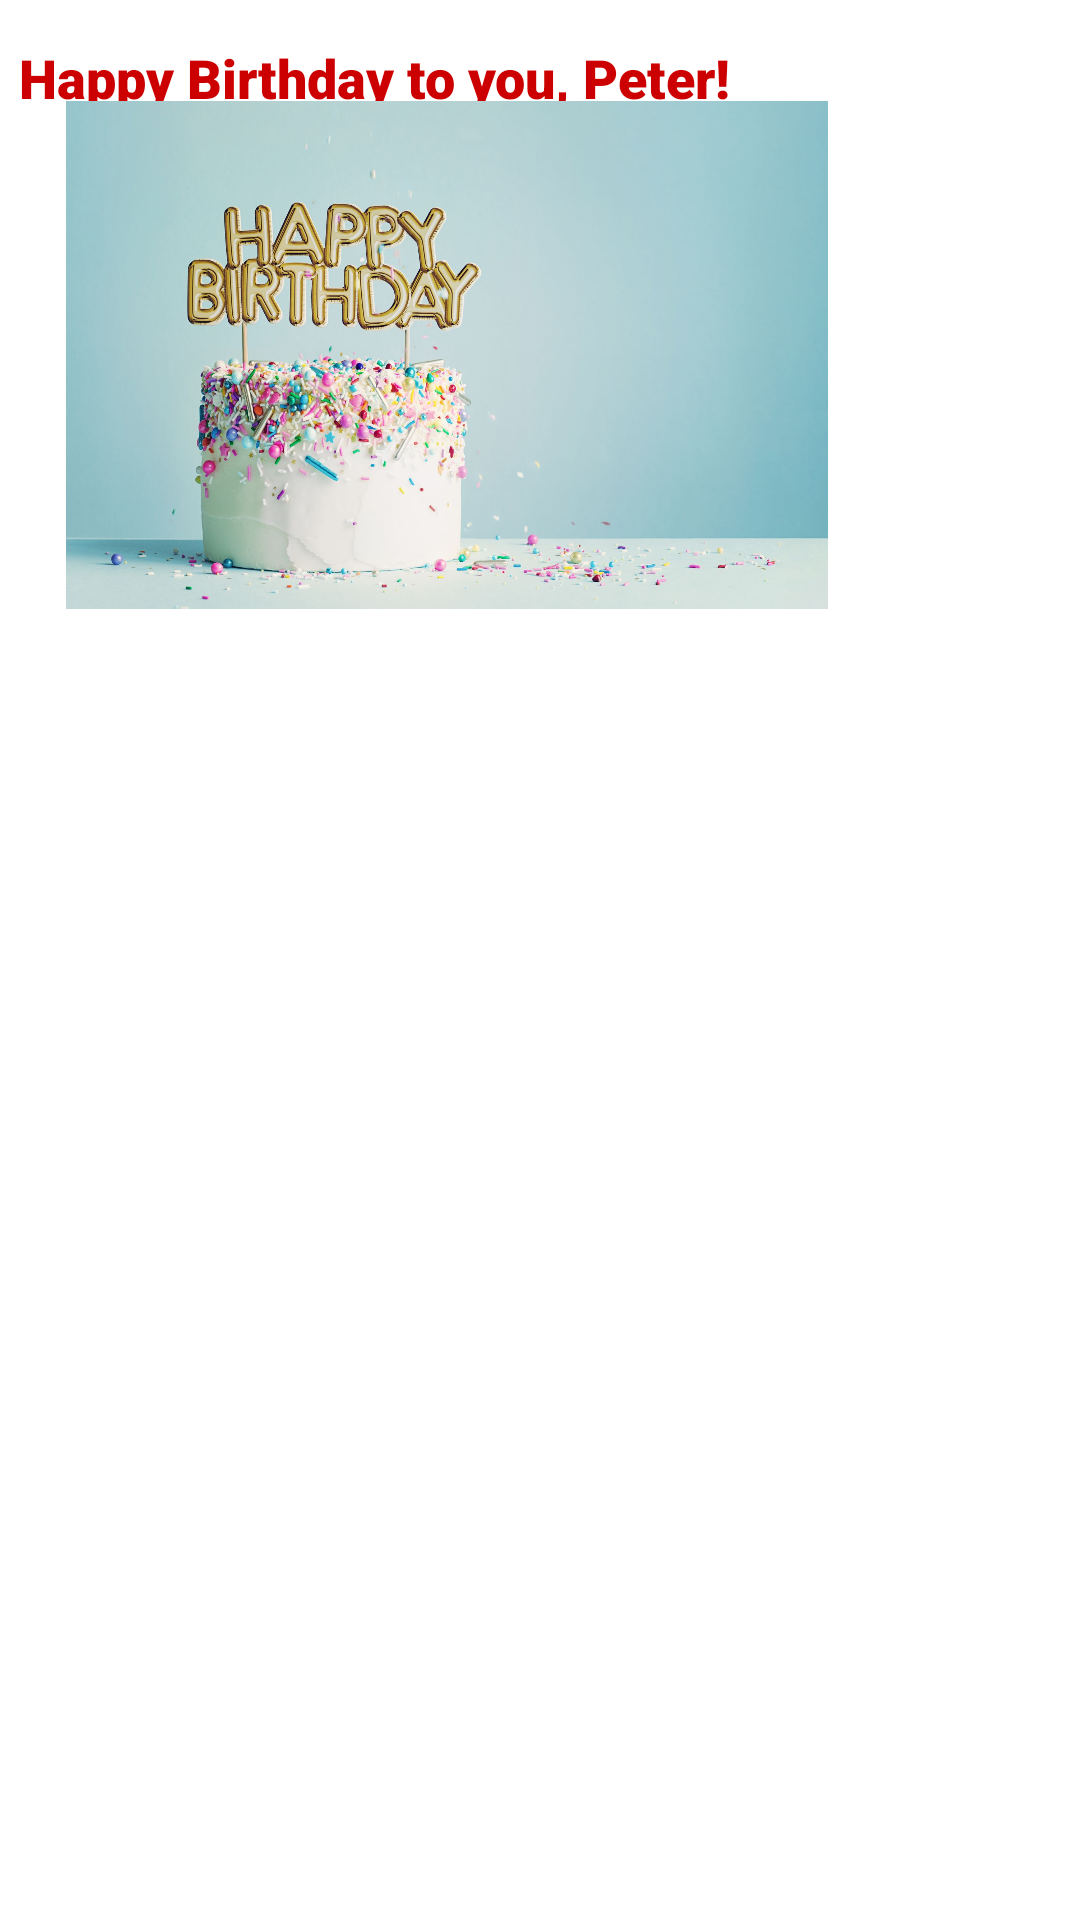

Android layout source for this screen:
<!-- AndroidManifest.xml: application theme Theme.SecondBirthday -->
<!-- res/layout/activity_main.xml -->
<?xml version="1.0" encoding="utf-8"?>
<androidx.constraintlayout.widget.ConstraintLayout
        xmlns:android="http://schemas.android.com/apk/res/android"
        xmlns:tools="http://schemas.android.com/tools"
        xmlns:app="http://schemas.android.com/apk/res-auto"
        android:layout_width="match_parent"
        android:layout_height="match_parent"
        tools:context=".MainActivity">
    <androidx.constraintlayout.widget.ConstraintLayout
            android:layout_width="match_parent"
            android:layout_height="match_parent"
            tools:context=".MainActivity" app:layout_constraintTop_toTopOf="parent"
            app:layout_constraintStart_toStartOf="parent" app:layout_constraintBottom_toBottomOf="parent"
            app:layout_constraintEnd_toEndOf="parent">
        <TextView
                android:layout_width="wrap_content"
                android:layout_height="wrap_content"
                android:text="@string/happy_birthday_to_you_peter"
                app:layout_constraintBottom_toBottomOf="parent"
                app:layout_constraintLeft_toLeftOf="parent"
                app:layout_constraintRight_toRightOf="parent"
                app:layout_constraintTop_toTopOf="parent" app:layout_constraintHorizontal_bias="0.051"
                app:layout_constraintVertical_bias="0.022" android:id="@+id/textView2"
                android:fontFamily="sans-serif-black" android:textSize="18sp" android:lineSpacingExtra="10sp"
                android:textStyle="bold" android:textAlignment="viewStart"
                android:textColor="@android:color/holo_red_dark"/>
        <TextView
                android:text="@string/from_niyi"
                android:layout_width="wrap_content"
                android:layout_height="wrap_content" android:id="@+id/textView"
                app:layout_constraintTop_toTopOf="parent"
                android:layout_marginTop="558dp" android:layout_marginEnd="41dp"
                app:layout_constraintEnd_toEndOf="parent" app:layout_constraintStart_toStartOf="parent"
                android:layout_marginStart="312dp" app:layout_constraintBottom_toBottomOf="parent"
                android:layout_marginBottom="154dp" app:layout_constraintHorizontal_bias="1.0"
                app:layout_constraintVertical_bias="1.0" android:textColor="@android:color/black"
                android:textSize="24sp"/>
        <TextView
                android:layout_width="wrap_content"
                android:layout_height="wrap_content"
                android:text="@string/happy_birthday"
                android:layout_marginTop="329dp"
                app:layout_constraintTop_toBottomOf="@+id/textView2" app:layout_constraintStart_toStartOf="parent"
                android:layout_marginStart="155dp" android:layout_marginEnd="156dp"
                app:layout_constraintEnd_toEndOf="parent" app:layout_constraintBottom_toBottomOf="parent"
                android:layout_marginBottom="348dp" app:layout_constraintVertical_bias="0.492"
                android:textStyle="bold" android:textSize="18sp" android:textColor="@android:color/holo_green_dark"/>
        <ImageView
                android:layout_width="254dp"
                android:layout_height="725dp" app:srcCompat="@drawable/birthdaypicture"
                android:id="@+id/imageView"
                app:layout_constraintEnd_toEndOf="parent" android:layout_marginEnd="84dp"
                app:layout_constraintTop_toTopOf="parent" android:layout_marginStart="20dp"
                app:layout_constraintStart_toEndOf="@+id/textView2" android:layout_marginBottom="38dp"
                app:layout_constraintBottom_toTopOf="@+id/textView" app:layout_constraintHorizontal_bias="1.0"
                app:layout_constraintVertical_bias="1.0"/>

    </androidx.constraintlayout.widget.ConstraintLayout>

</androidx.constraintlayout.widget.ConstraintLayout>
<!-- resources referenced by this layout -->
<resources>
  <!-- drawable birthdaypicture: jpg bitmap (drawable, 189018 bytes) -->
  <string name="from_niyi">From Niyi</string>
  <string name="happy_birthday">Happy Birthday!</string>
  <string name="happy_birthday_to_you_peter">Happy Birthday to you, Peter!</string>
  <style name="Theme.SecondBirthday" parent="Theme.MaterialComponents.DayNight.DarkActionBar">
          
          <item name="colorPrimary">@color/purple_500</item>
          <item name="colorPrimaryVariant">@color/purple_700</item>
          <item name="colorOnPrimary">@color/white</item>
          
          <item name="colorSecondary">@color/teal_200</item>
          <item name="colorSecondaryVariant">@color/teal_700</item>
          <item name="colorOnSecondary">@color/black</item>
          
          <item name="android:statusBarColor" tools:targetApi="l">?attr/colorPrimaryVariant</item>
          
      </style>
  <!-- not gathered from this repository: default colours our renderer supplied (Android Studio template values) -->
  <color name="purple_500">#FF6200EE</color>
  <color name="purple_700">#FF3700B3</color>
  <color name="teal_200">#FF03DAC5</color>
  <color name="teal_700">#FF018786</color>
  <color name="black">#FF000000</color>
  <color name="white">#FFFFFFFF</color>
</resources>
